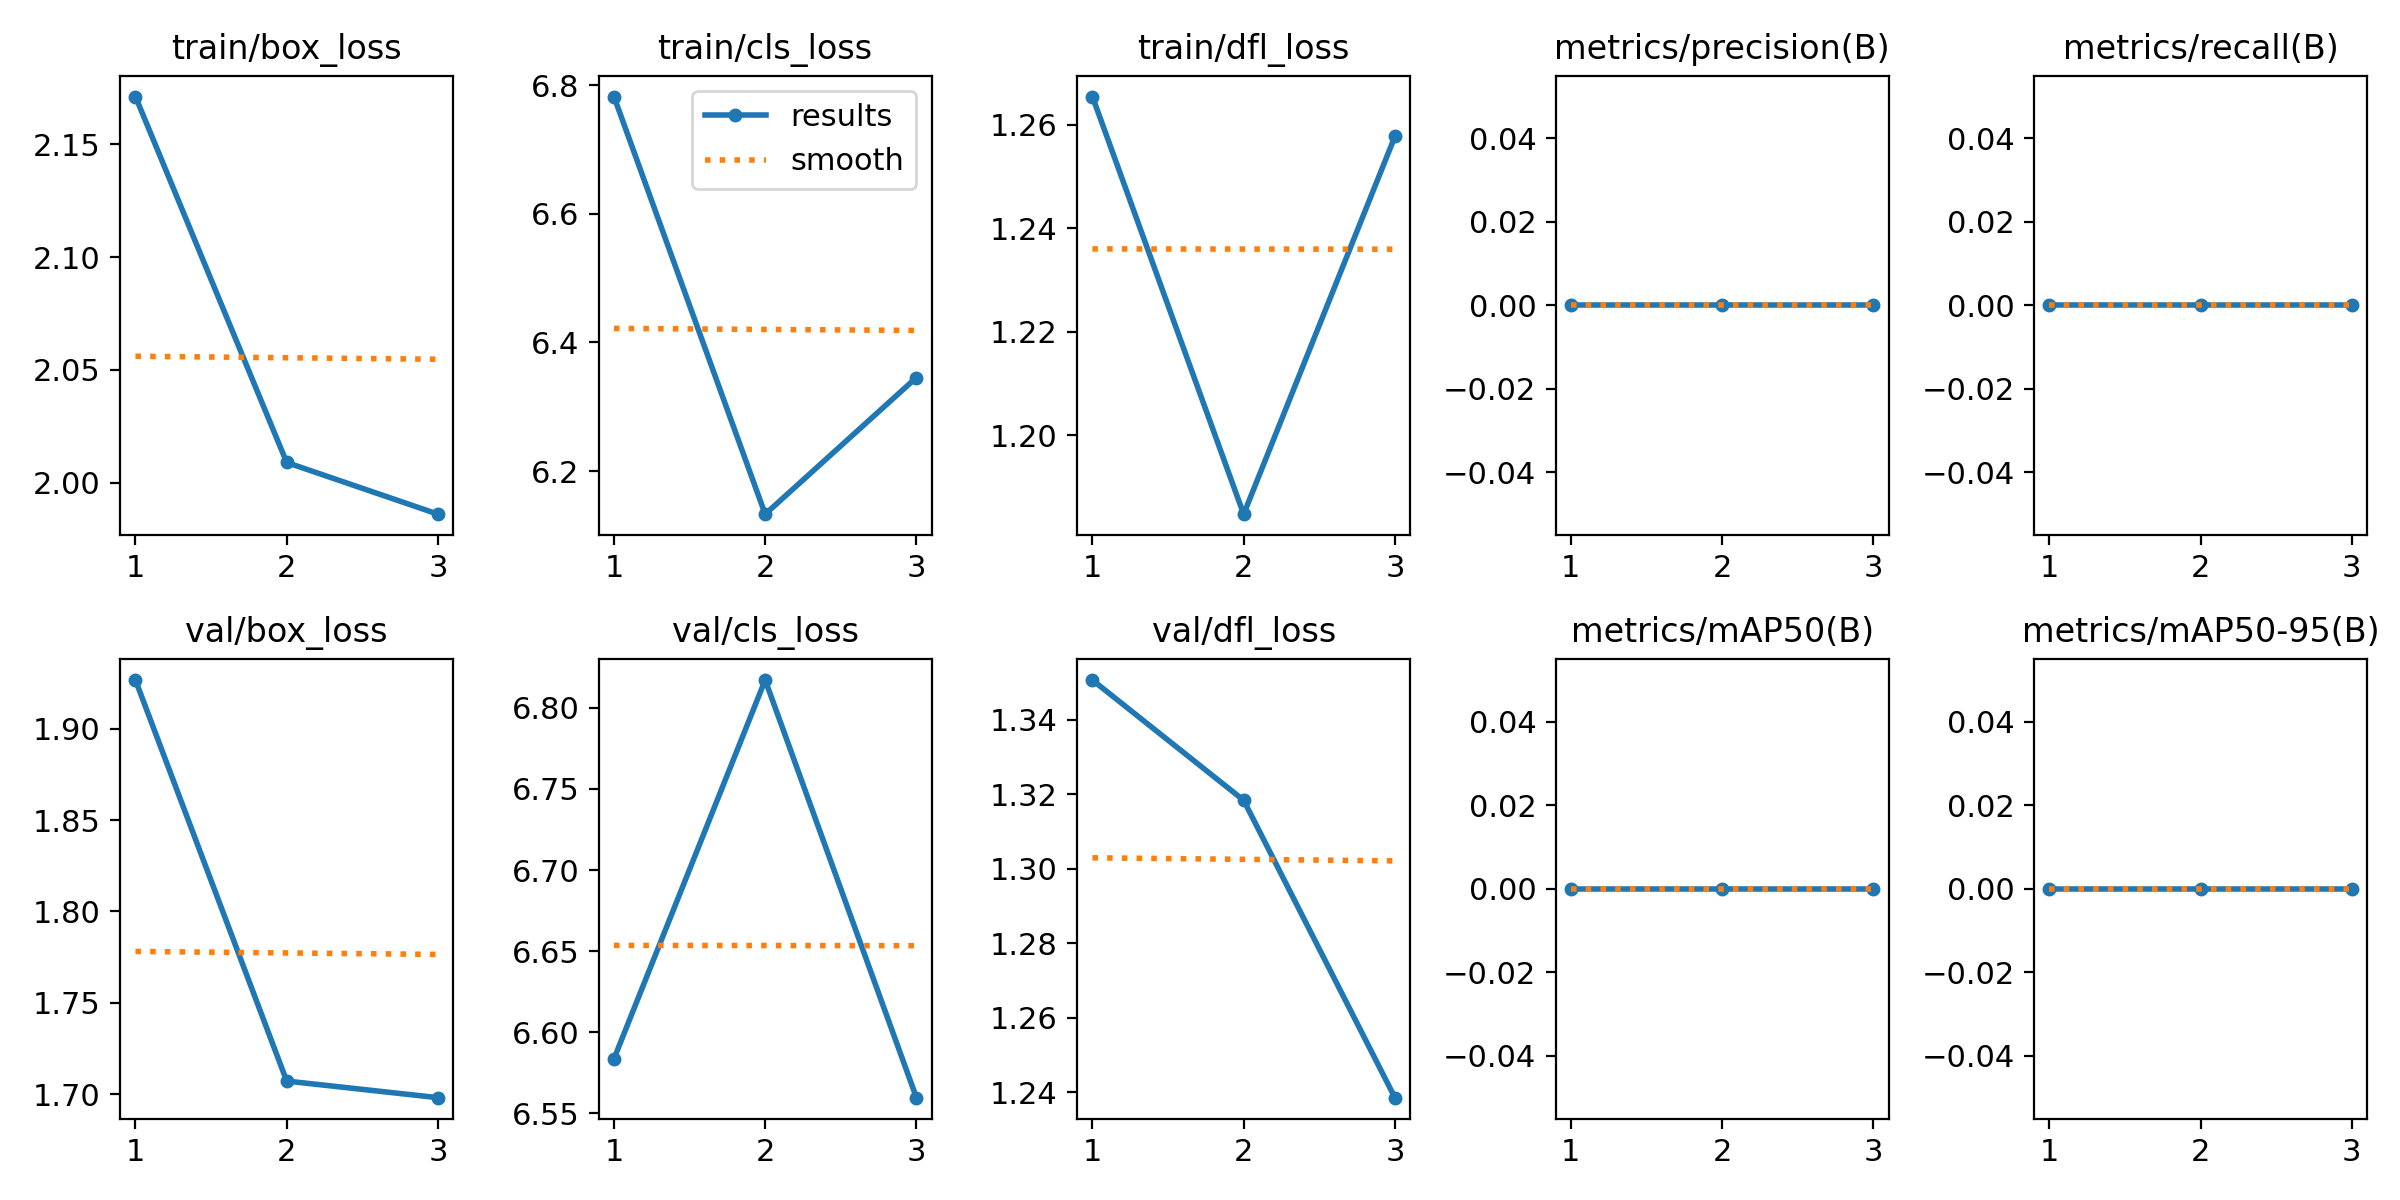

The data file committed next to this chart (first rows):
epoch, train/box_loss, train/cls_loss, train/dfl_loss, metrics/precision(B), metrics/recall(B), metrics/mAP50(B), metrics/mAP50-95(B), val/box_loss, val/cls_loss, val/dfl_loss, lr/pg0, lr/pg1, lr/pg2
1, 2.171, 6.782, 1.265, 0, 0, 0, 0, 1.927, 6.584, 1.351, 3.334e-05, 3.334e-05, 3.334e-05
2, 2.009, 6.133, 1.185, 0, 0, 0, 0, 1.707, 6.817, 1.318, 5.5845e-05, 5.5845e-05, 5.5845e-05
3, 1.986, 6.345, 1.258, 0, 0, 0, 0, 1.698, 6.56, 1.238, 4.5342e-05, 4.5342e-05, 4.5342e-05
